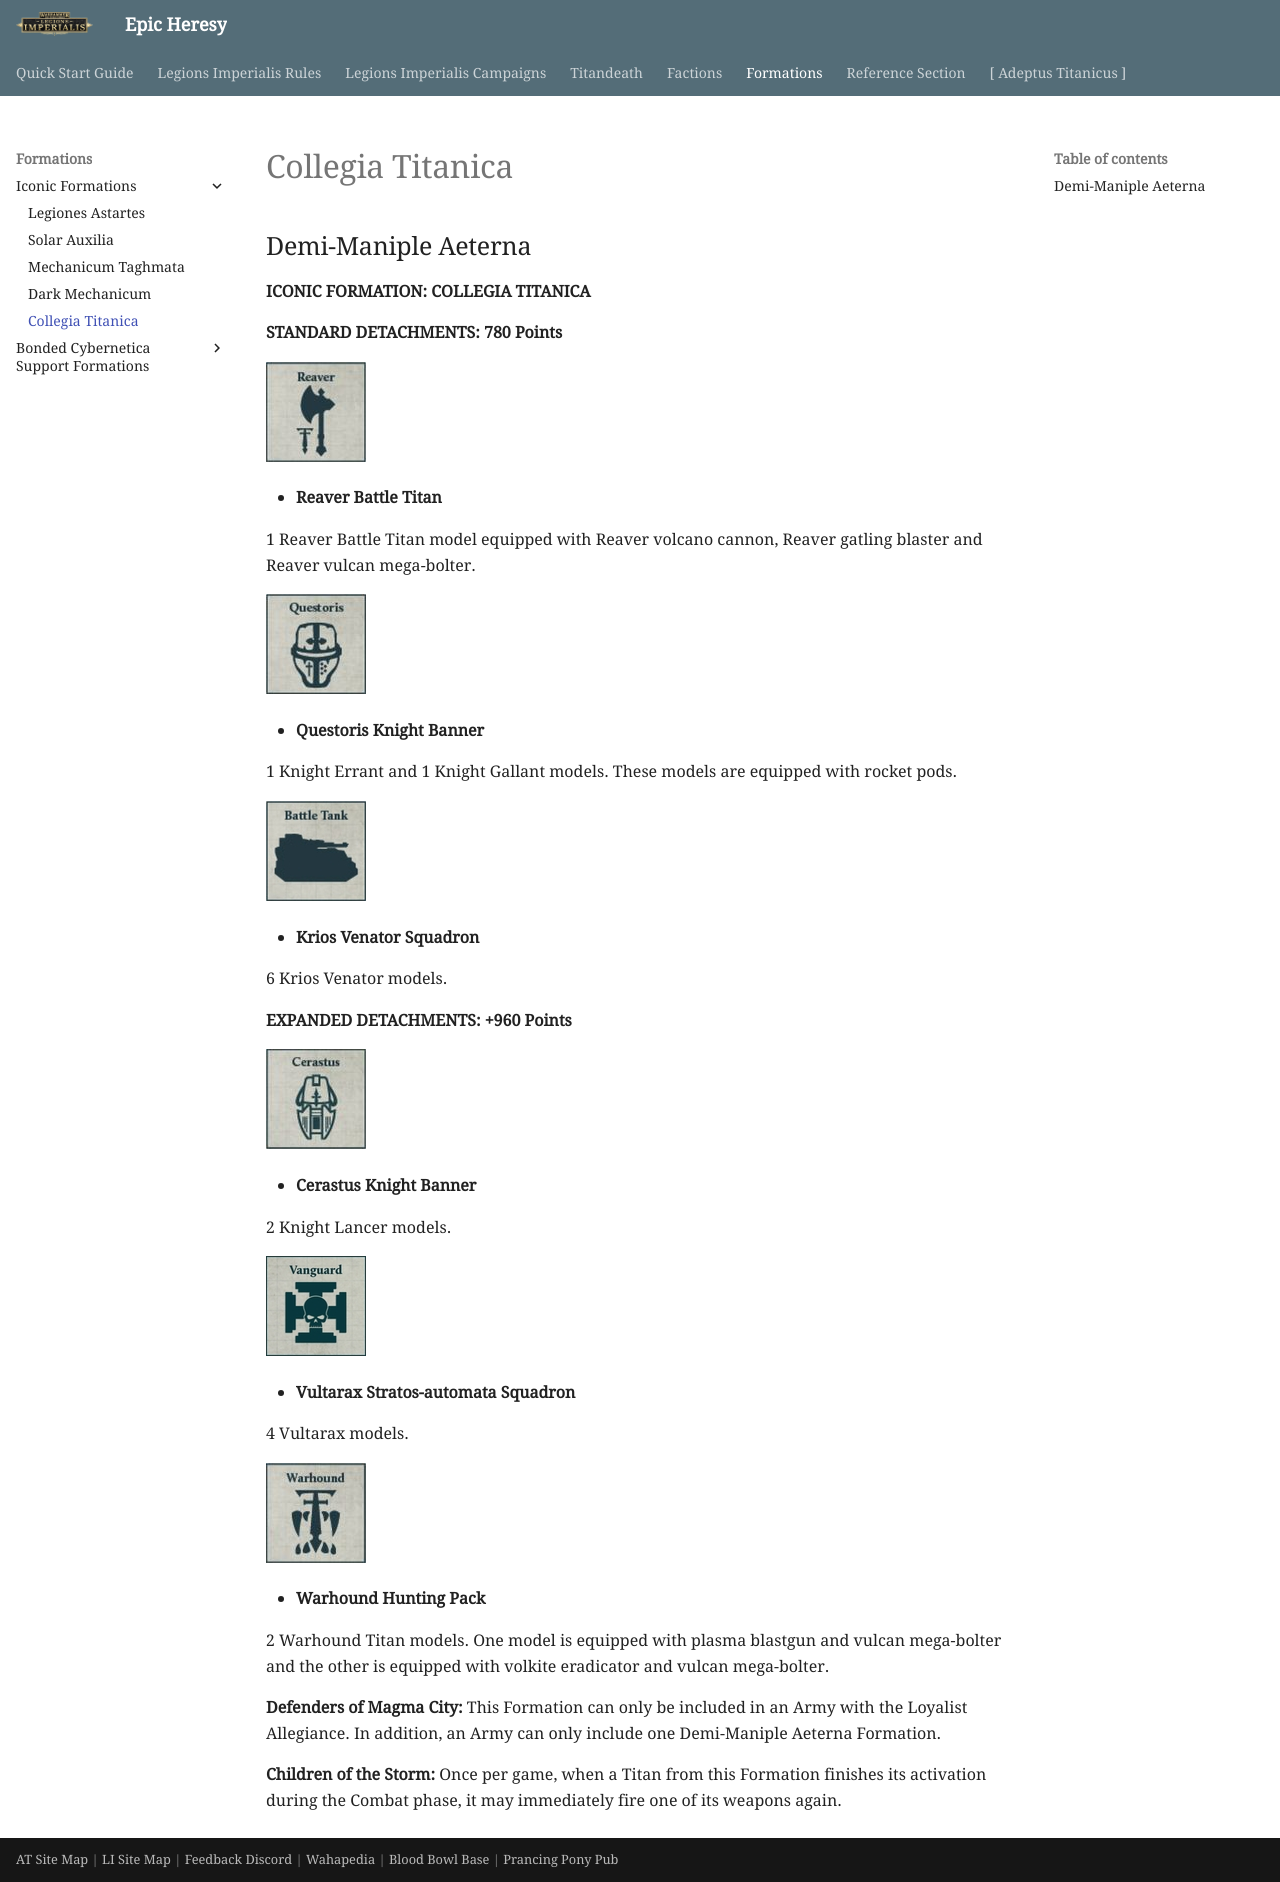

repository: BBBase-EHeresy-PPPub/EHeresy · page: li2023/formations/iconic_formations/collegia_titanica/index.html · generator: mkdocs

## Demi-Maniple Aeterna

**ICONIC FORMATION: COLLEGIA TITANICA**

**STANDARD DETACHMENTS: 780 Points**

[![](../../media/factions/collegia_titanica/compulsory_reaver.jpg){ width=100 height=100 }](../../factions/collegia_titanica/detachments.md#reaver-battle-titan-400-points)

* **Reaver Battle Titan**

1 Reaver Battle Titan model equipped with Reaver volcano cannon, Reaver gatling blaster and Reaver vulcan mega-bolter.

[![](../../media/factions/knight_households/compulsory_questoris.jpg){ width=100 height=100 }](../../factions/knight_households/detachments.md#questoris-knight-banner-130-points)

* **Questoris Knight Banner**

1 Knight Errant and 1 Knight Gallant models. These models are equipped with rocket pods.

[![](../../media/factions/mechanicum_taghmata/compulsory_battle_tank.jpg){ width=100 height=100 }](../../factions/mechanicum_taghmata/detachments.md#krios-venator-squadron-60-points)

* **Krios Venator Squadron**

6 Krios Venator models.

**EXPANDED DETACHMENTS: +960 Points**

[![](../../media/factions/knight_households/compulsory_cerastus.jpg){ width=100 height=100 }](../../factions/knight_households/detachments.md#cerastus-knight-banner-160-points)

* **Cerastus Knight Banner**

2 Knight Lancer models.

[![](../../media/factions/mechanicum_taghmata/compulsory_vanguard.jpg){ width=100 height=100 }](../../factions/mechanicum_taghmata/detachments.md#vultarax-stratos-automata-squadron-35-points)

* **Vultarax Stratos-automata Squadron**

4 Vultarax models.

[![](../../media/factions/collegia_titanica/compulsory_warhound.jpg){ width=100 height=100 }](../../factions/collegia_titanica/detachments.md#warhound-hunting-pack-300-points)

* **Warhound Hunting Pack**

2 Warhound Titan models. One model is equipped with plasma blastgun and vulcan mega-bolter and the other is equipped with volkite eradicator and vulcan mega-bolter.

**Defenders of Magma City:** This Formation can only be included in an Army with the Loyalist Allegiance. In addition, an Army can only include one Demi-Maniple Aeterna Formation.

**Children of the Storm:** Once per game, when a Titan from this Formation finishes its activation during the Combat phase, it may immediately fire one of its weapons again.
